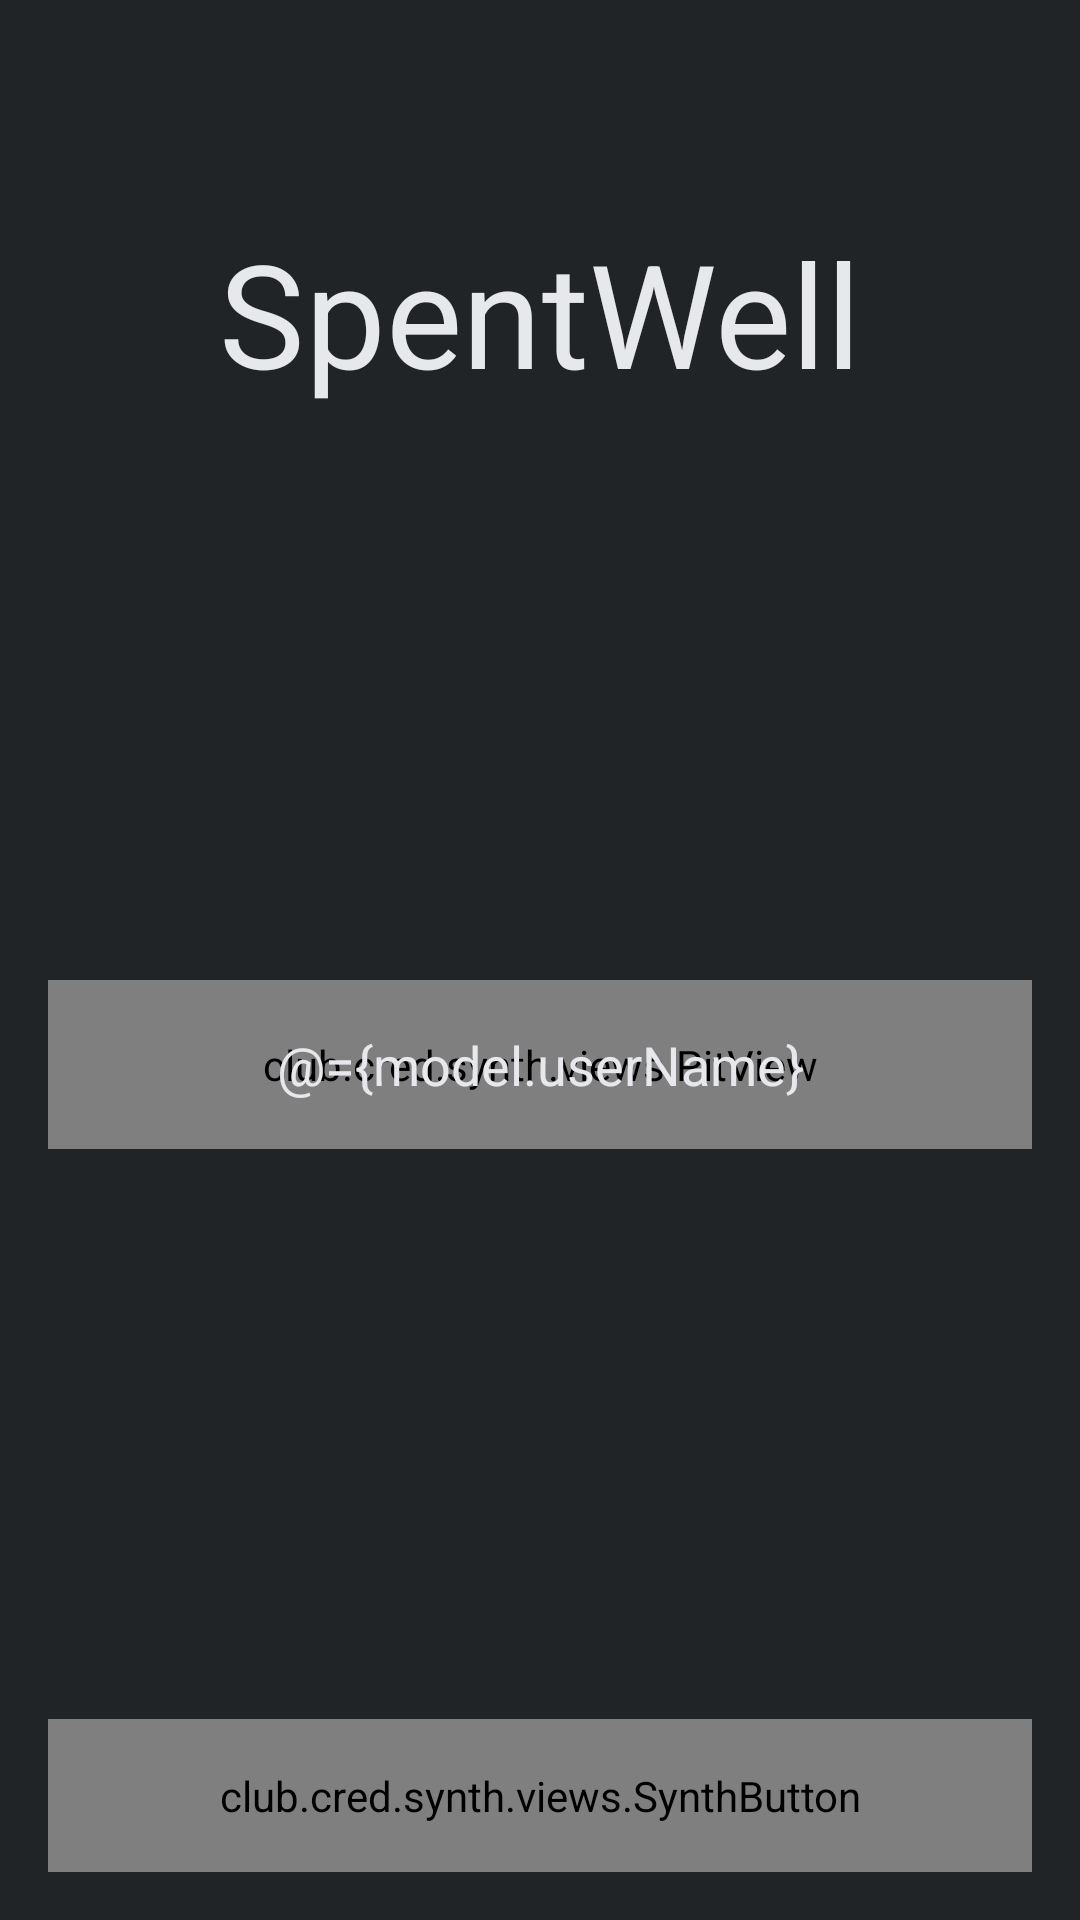

Reconstruct the res/layout file that produces this screen, plus the resources it refers to.
<!-- AndroidManifest.xml: application theme AppTheme -->
<!-- res/layout/fragment_user_name_entry.xml -->
<?xml version="1.0" encoding="utf-8"?>
<layout xmlns:android="http://schemas.android.com/apk/res/android"
    xmlns:app="http://schemas.android.com/apk/res-auto"
    xmlns:tools="http://schemas.android.com/tools">

    <data>

        <variable
            name="model"
            type="com.spentwell.viewmodels.UserNameEntryViewModel" />
    </data>

    <androidx.constraintlayout.widget.ConstraintLayout
        android:layout_width="match_parent"
        android:layout_height="match_parent"
        android:background="@color/colorBackgroundPrimary"
        android:clipChildren="false"
        tools:context=".fragments.UserNameEntryFragment">

        <TextView
            android:id="@+id/neumorphTextView"
            style="@style/AppNameHeader"
            android:layout_width="wrap_content"
            android:layout_height="wrap_content"
            android:layout_marginTop="72dp"
            android:text="@string/app_name"
            app:layout_constraintEnd_toEndOf="parent"
            app:layout_constraintStart_toStartOf="parent"
            app:layout_constraintTop_toTopOf="parent" />

        <androidx.constraintlayout.widget.ConstraintLayout
            android:id="@+id/earningsContainer"
            android:layout_width="match_parent"
            android:layout_height="wrap_content"
            android:layout_margin="16dp"
            app:layout_constraintBottom_toTopOf="@+id/btProceed"
            app:layout_constraintEnd_toEndOf="parent"
            app:layout_constraintStart_toStartOf="parent"
            app:layout_constraintTop_toBottomOf="@+id/neumorphTextView">

            <club.cred.synth.views.PitView
                android:id="@+id/pitView"
                style="@style/PitView"
                android:layout_width="match_parent"
                android:layout_height="0dp"
                app:layout_constraintBottom_toBottomOf="parent"
                app:layout_constraintEnd_toEndOf="parent"
                app:layout_constraintStart_toStartOf="parent"
                app:layout_constraintTop_toTopOf="parent" />

            <EditText
                android:id="@+id/etUserName"
                android:layout_width="match_parent"
                android:layout_height="wrap_content"
                android:layout_margin="16dp"
                android:background="@null"
                android:hint="John Doe"
                android:imeOptions="actionDone"
                android:inputType="textPersonName"
                android:text="@={model.userName}"
                android:textAlignment="center"
                android:textColorHint="@color/textColorHint"
                app:layout_constraintBottom_toBottomOf="parent"
                app:layout_constraintEnd_toEndOf="parent"
                app:layout_constraintStart_toStartOf="parent"
                app:layout_constraintTop_toTopOf="parent" />
        </androidx.constraintlayout.widget.ConstraintLayout>

        <club.cred.synth.views.SynthButton
            android:id="@+id/btProceed"
            style="@style/LongButton"
            android:layout_width="match_parent"
            android:layout_height="wrap_content"
            android:text="@string/btn_txt_proceed"
            app:isButtonActive="@{model.isProceedButtonEnabled}"
            app:layout_constraintBottom_toBottomOf="parent"
            app:layout_constraintEnd_toEndOf="parent"
            app:layout_constraintStart_toStartOf="parent" />


    </androidx.constraintlayout.widget.ConstraintLayout>
</layout>
<!-- resources referenced by this layout -->
<resources>
  <color name="colorBackgroundPrimary">#212426</color>
  <color name="textColorHint">#66FFFFFF</color>
  <string name="app_name">SpentWell</string>
  <string name="btn_txt_proceed">PROCEED</string>
  <style name="AppNameHeader">
          
          <item name="android:textSize">@dimen/textSizeAppName</item>
  
      </style>
  <style name="LongButton">
          
          <item name="android:layout_width">match_parent</item>
          <item name="android:textColor">@color/textColorButton</item>
          <item name="neuPlatformColor">@color/colorBackgroundPrimary</item>
          <item name="neuButtonType">elevated_flat</item>
          <item name="neuFlatButtonColor">@color/colorButtonEnabled</item>
          <item name="android:layout_margin">16dp</item>
          <item name="android:padding">16dp</item>
          <item name="android:textAlignment">center</item>
          <item name="android:letterSpacing">0.3</item>
      </style>
  <style name="PitView">
          <item name="pitColor">@color/colorBackgroundPrimaryDark</item>
          <item name="neuPlatformColor">@color/colorBackgroundPrimary</item>
          <item name="neuLightShadowColor">@color/colorShadowLight</item>
          <item name="neuDarkShadowColor">@color/colorShadowDark</item>
      </style>
  <style name="AppTheme" parent="Theme.AppCompat.DayNight.NoActionBar">
          
          <item name="colorPrimary">@color/colorBackgroundPrimary</item>
          <item name="colorPrimaryDark">@color/colorBackgroundPrimary</item>
          <item name="colorAccent">@color/colorAccent</item>
          <item name="android:textColor">@color/textColorPrimary</item>
          <item name="android:textColorPrimary">@color/textColorPrimary</item>
          <item name="fontFamily">@font/montserrat</item>
      </style>
  <dimen name="textSizeAppName">48sp</dimen>
  <color name="textColorButton">#C9FFFFFF</color>
  <color name="colorButtonEnabled">@color/colorAccent</color>
  <color name="colorBackgroundPrimaryDark">#1F2223</color>
  <color name="colorShadowLight">#FFFFFF</color>
  <color name="colorShadowDark">#1A384050</color>
  <color name="colorAccent">#B34B36</color>
  <color name="textColorPrimary">#E7E8EC</color>
</resources>
